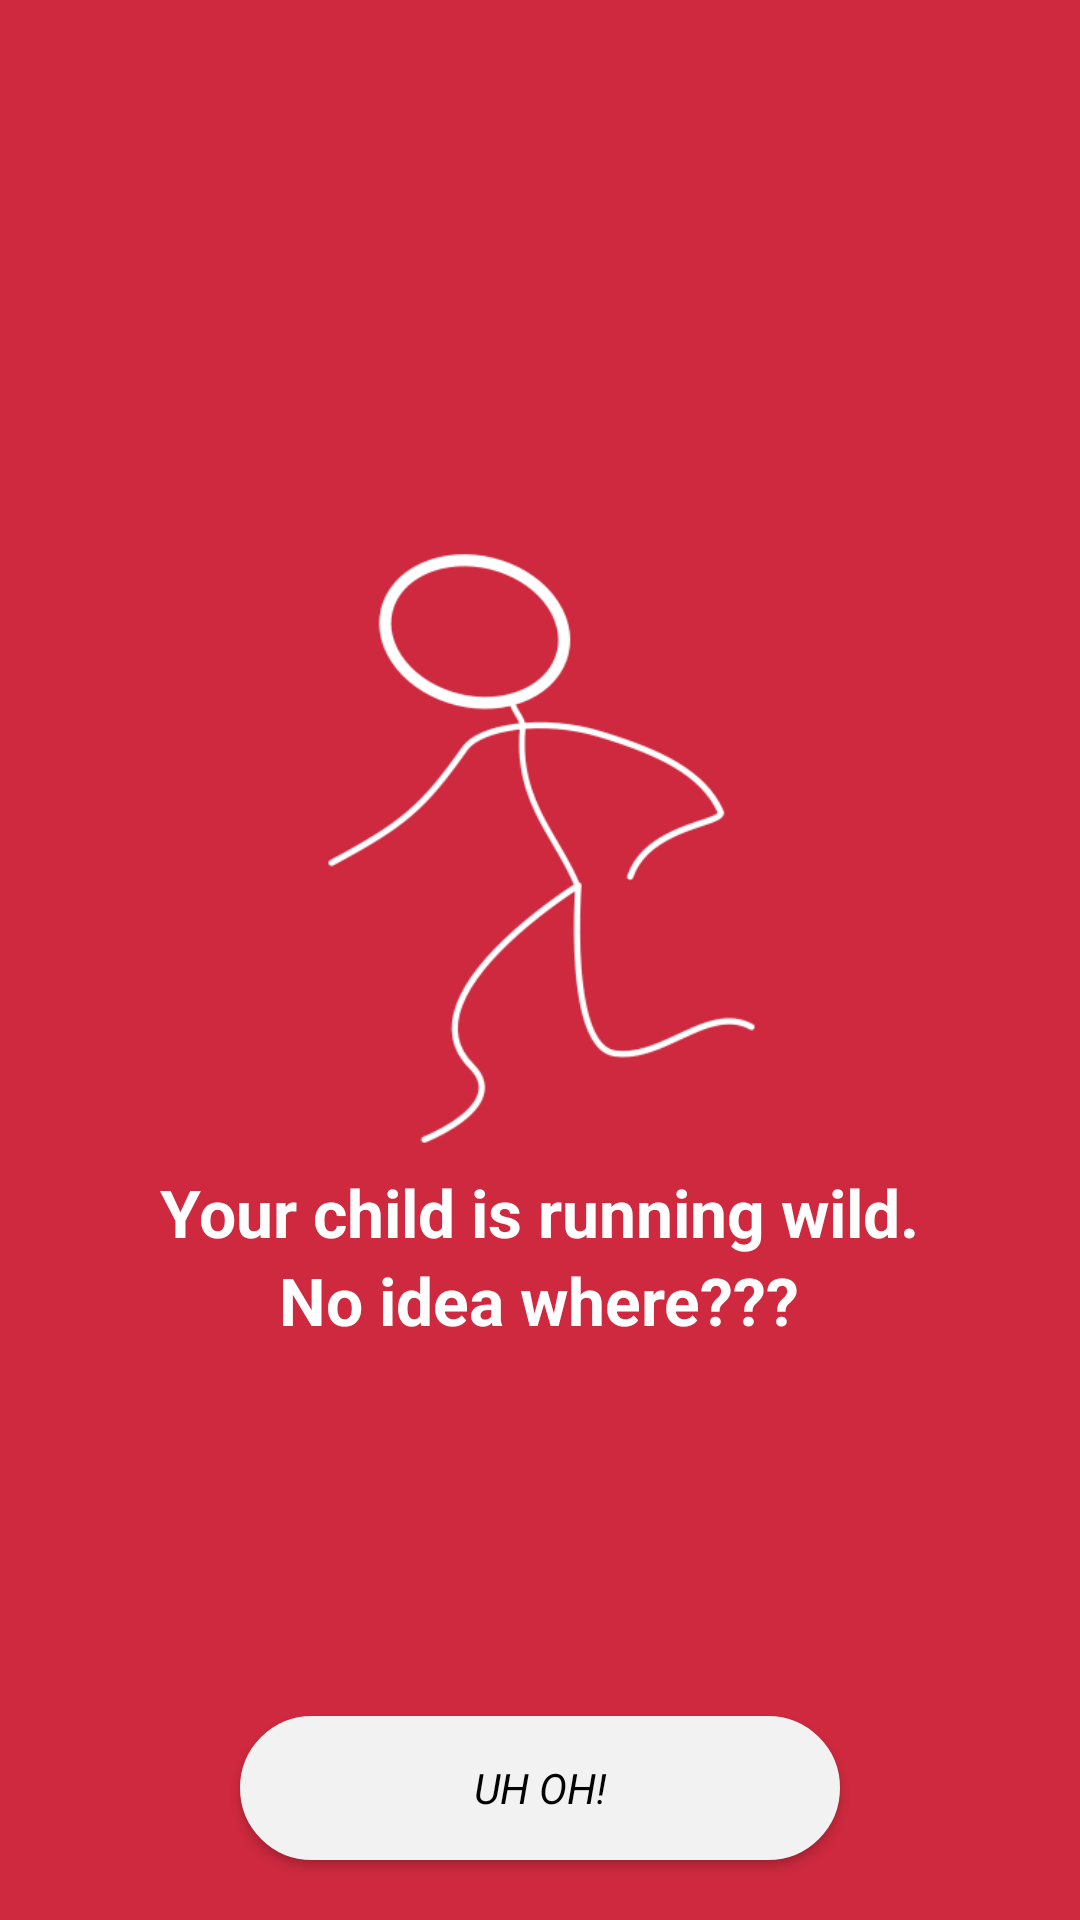

Reconstruct the res/layout file that produces this screen, plus the resources it refers to.
<!-- AndroidManifest.xml: application theme AppTheme -->
<!-- res/layout/fragment_no_idea.xml -->
<FrameLayout xmlns:android="http://schemas.android.com/apk/res/android"
    xmlns:tools="http://schemas.android.com/tools"
    android:layout_width="match_parent"
    android:layout_height="match_parent"
    android:background="@drawable/bad_child_background"
    tools:context="layout.FragmentNoIdea">

      <RelativeLayout
        android:layout_width="match_parent"
        android:layout_height="match_parent">

        <ImageView
            android:layout_width="match_parent"
            android:layout_height="match_parent"
            android:src="@drawable/unknown_child" />

          <TextView
              android:id="@+id/dummy"
              android:layout_width="match_parent"
              android:layout_height="wrap_content"
              android:layout_centerInParent="true"/>

          <TextView
              android:id="@+id/unknown1"
              android:layout_width="wrap_content"
              android:layout_height="wrap_content"
              android:text="@string/unknown1"
              android:textColor="@color/textColor"
              android:textAppearance="?android:textAppearanceLarge"
              android:textStyle="bold"
              android:layout_centerHorizontal="true"
              android:layout_below="@+id/dummy"
              android:paddingTop="60dp"/>

          <TextView
              android:id="@+id/unknown2"
              android:layout_width="wrap_content"
              android:layout_height="wrap_content"
              android:text="@string/unknown2"
              android:textColor="@color/textColor"
              android:textAppearance="?android:textAppearanceLarge"
              android:textStyle="bold"
              android:layout_centerHorizontal="true"
              android:layout_below="@+id/unknown1"/>

        <Button
            android:id="@+id/buttonBadChild"
            android:layout_width="200dp"
            android:layout_height="wrap_content"
            android:text="@string/uhoh"
            android:layout_centerHorizontal="true"
            android:layout_alignParentBottom="true"
            android:textAppearance="?android:textAppearanceSmall"
            android:textColor="@color/colorPrimaryDark"
            android:textStyle="italic"
            android:background="@drawable/button_rounded_gray"
            android:layout_marginBottom="20dp"
            android:onClick="onClickUnknownChild"
            />

    </RelativeLayout>

</FrameLayout>
<!-- resources referenced by this layout -->
<resources>
  <color name="colorPrimaryDark">#040404</color>
  <color name="textColor">#ffffff</color>
  <!-- drawable bad_child_background: png bitmap (drawable, 19898 bytes) -->
  <!-- drawable button_rounded_gray (drawable) -->
  <?xml version="1.0" encoding="utf-8"?>
  <selector xmlns:android="http://schemas.android.com/apk/res/android">
      <item>
          <shape android:shape="rectangle">
              <solid android:color="#FFF2F2F2"/>
              <stroke android:color="#f2f2f2" android:width="5dp" />
              
              <corners android:radius="200dp" />
          </shape>
      </item>
  </selector>
  <!-- drawable unknown_child: png bitmap (drawable, 44431 bytes) -->
  <string name="uhoh">UH OH!</string>
  <string name="unknown1">Your child is running wild.</string>
  <string name="unknown2">No idea where???</string>
  <style name="AppTheme" parent="Theme.AppCompat.Light.DarkActionBar">
          
          <item name="colorPrimary">@color/colorPrimary</item>
          <item name="colorPrimaryDark">@color/colorPrimaryDark</item>
          <item name="colorAccent">@color/colorAccent</item>
      </style>
  <color name="colorPrimary">#4fc382</color>
  <color name="colorAccent">#FF4081</color>
</resources>
